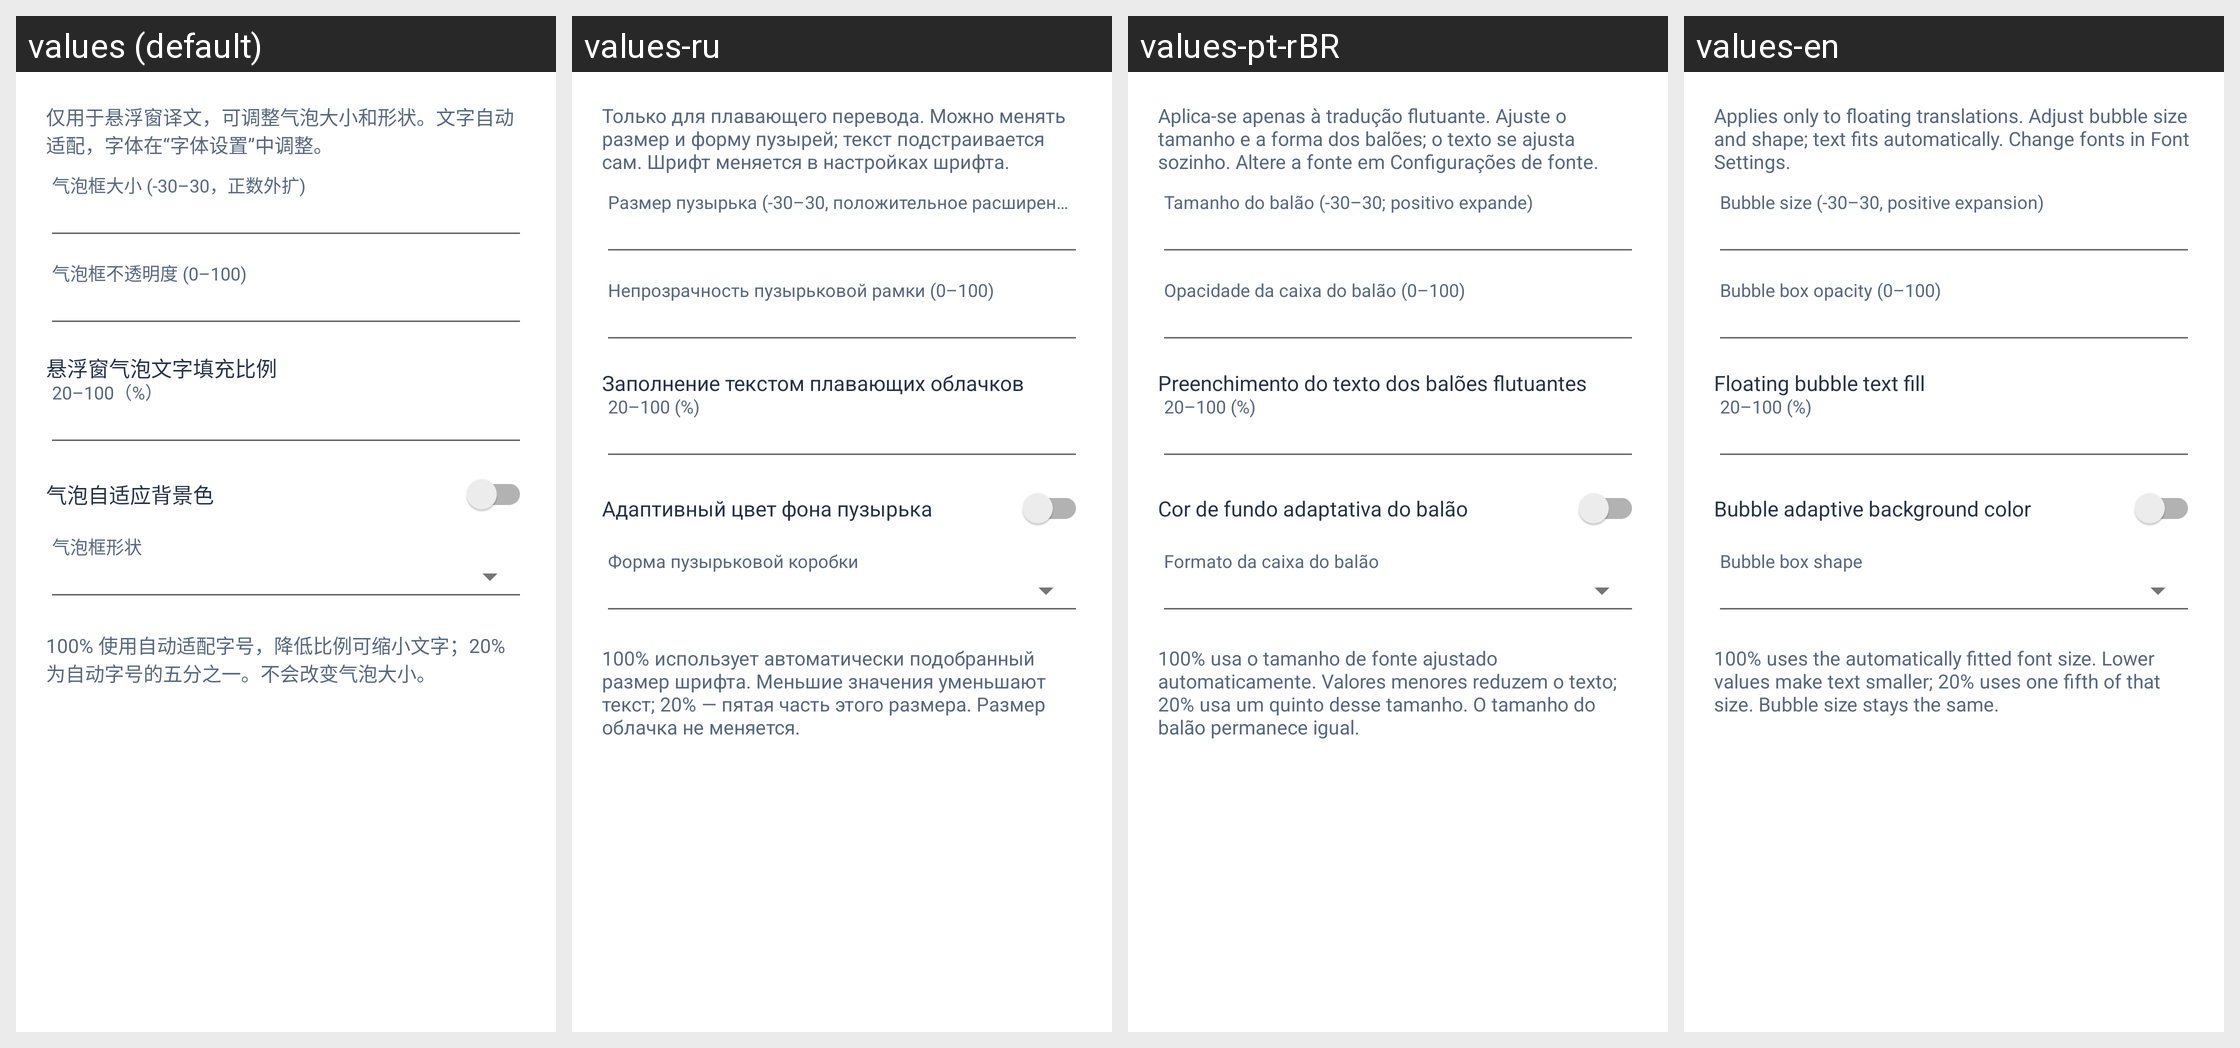

This grid shows one Android layout under several languages. Give, for every string resource on the screen, its name, the default text and each shown locale's text.
Android screen res/layout/dialog_floating_bubble_render_settings.xml rendered under 4 locales, left to right: values (default), values-ru, values-pt-rBR, values-en. Device: Nexus 5 (rendered at 1080×1920; each locale shown at half size, 540×960, under a caption strip naming it); theme Theme.MangaTranslator.
Strings drawn on this screen, with the default value and each locale's value (text and hints the layout hard-codes, and strings that could not be matched under every locale, appear in the picture but are not listed):

floating_bubble_render_settings_note
  values: 仅用于悬浮窗译文，可调整气泡大小和形状。文字自动适配，字体在“字体设置”中调整。
  values-ru: Только для плавающего перевода. Можно менять размер и форму пузырей; текст подстраивается сам. Шрифт меняется в настройках шрифта.
  values-pt-rBR: Aplica-se apenas à tradução flutuante. Ajuste o tamanho e a forma dos balões; o texto se ajusta sozinho. Altere a fonte em Configurações de fonte.
  values-en: Applies only to floating translations. Adjust bubble size and shape; text fits automatically. Change fonts in Font Settings.

floating_bubble_size_adjust_percent_hint
  values: 气泡框大小 (-30–30，正数外扩)
  values-ru: Размер пузырька (-30–30, положительное расширение)
  values-pt-rBR: Tamanho do balão (-30–30; positivo expande)
  values-en: Bubble size (-30–30, positive expansion)

floating_bubble_opacity_percent_hint
  values: 气泡框不透明度 (0–100)
  values-ru: Непрозрачность пузырьковой рамки (0–100)
  values-pt-rBR: Opacidade da caixa do balão (0–100)
  values-en: Bubble box opacity (0–100)

floating_bubble_text_fill_percent_label
  values: 悬浮窗气泡文字填充比例
  values-ru: Заполнение текстом плавающих облачков
  values-pt-rBR: Preenchimento do texto dos balões flutuantes
  values-en: Floating bubble text fill

bubble_text_fill_percent_range
  values: 20–100（%）
  values-ru: 20–100 (%)
  values-pt-rBR: 20–100 (%)
  values-en: 20–100 (%)

floating_bubble_auto_adapt_color
  values: 气泡自适应背景色
  values-ru: Адаптивный цвет фона пузырька
  values-pt-rBR: Cor de fundo adaptativa do balão
  values-en: Bubble adaptive background color

floating_bubble_shape_hint
  values: 气泡框形状
  values-ru: Форма пузырьковой коробки
  values-pt-rBR: Formato da caixa do balão
  values-en: Bubble box shape

bubble_text_fill_percent_note
  values: 100% 使用自动适配字号，降低比例可缩小文字；20% 为自动字号的五分之一。不会改变气泡大小。
  values-ru: 100% использует автоматически подобранный размер шрифта. Меньшие значения уменьшают текст; 20% — пятая часть этого размера. Размер облачка не меняется.
  values-pt-rBR: 100% usa o tamanho de fonte ajustado automaticamente. Valores menores reduzem o texto; 20% usa um quinto desse tamanho. O tamanho do balão permanece igual.
  values-en: 100% uses the automatically fitted font size. Lower values make text smaller; 20% uses one fifth of that size. Bubble size stays the same.
